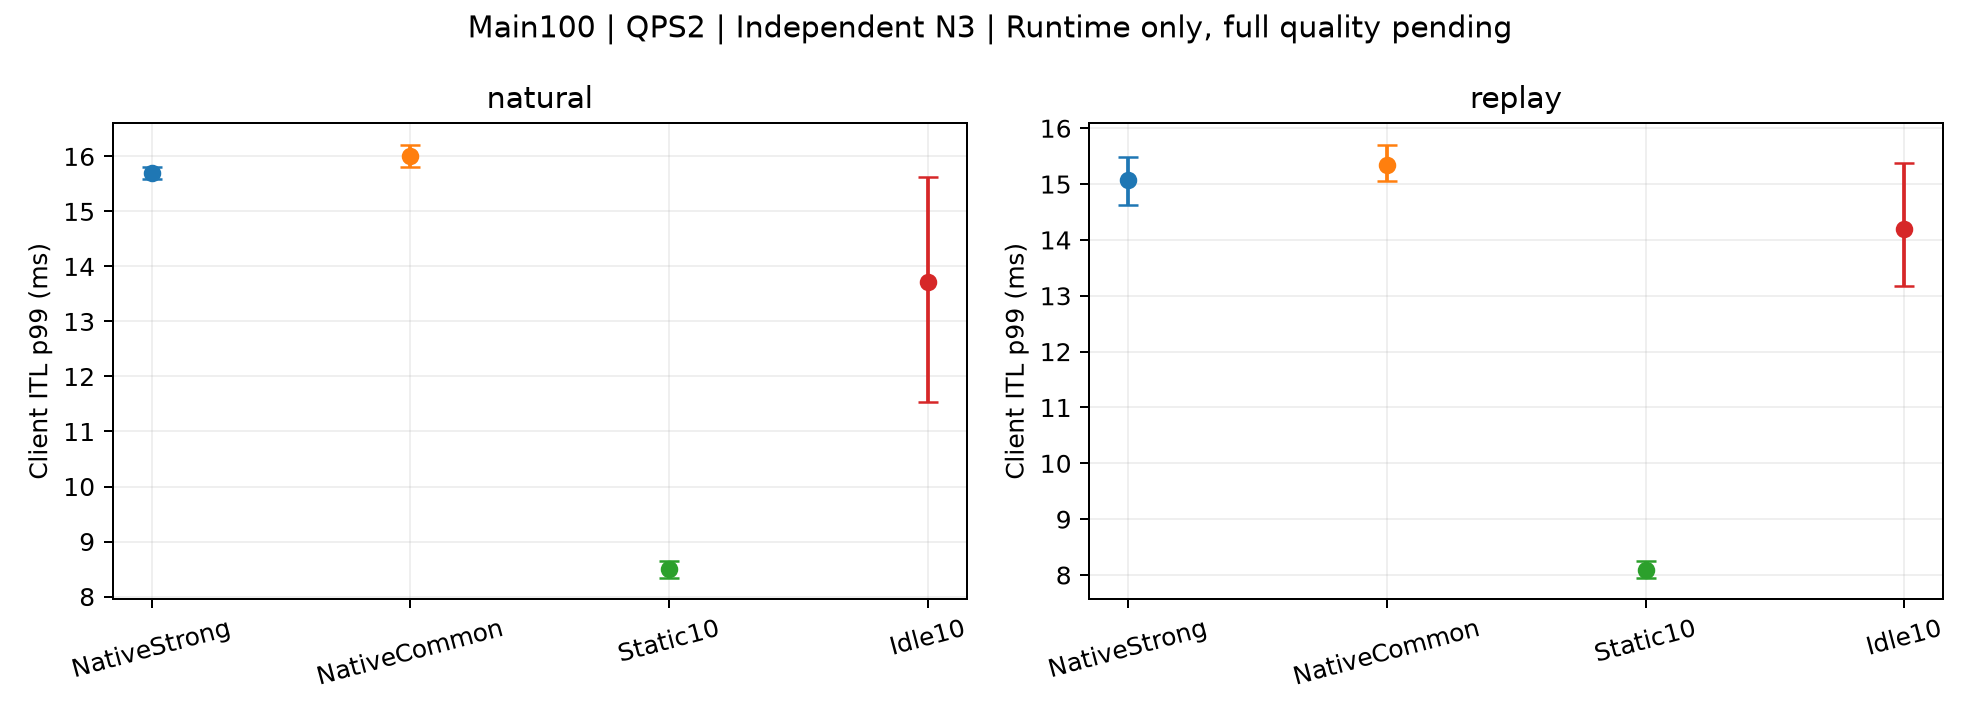

Values plotted in this chart, from the file beside it:
subset, mode, method, metric, start_mean, CI_low, CI_high
Main100, natural, NativeStrong, ITL_p99_ms, 15.7, 15.59, 15.81
Main100, natural, NativeCommon, ITL_p99_ms, 16.01, 15.8, 16.21
Main100, natural, Static10, ITL_p99_ms, 8.496, 8.343, 8.646
Main100, natural, Idle10, ITL_p99_ms, 13.72, 11.54, 15.62
Main100, replay, NativeStrong, ITL_p99_ms, 15.07, 14.62, 15.49
Main100, replay, NativeCommon, ITL_p99_ms, 15.35, 15.06, 15.71
Main100, replay, Static10, ITL_p99_ms, 8.087, 7.952, 8.245
Main100, replay, Idle10, ITL_p99_ms, 14.19, 13.18, 15.38
